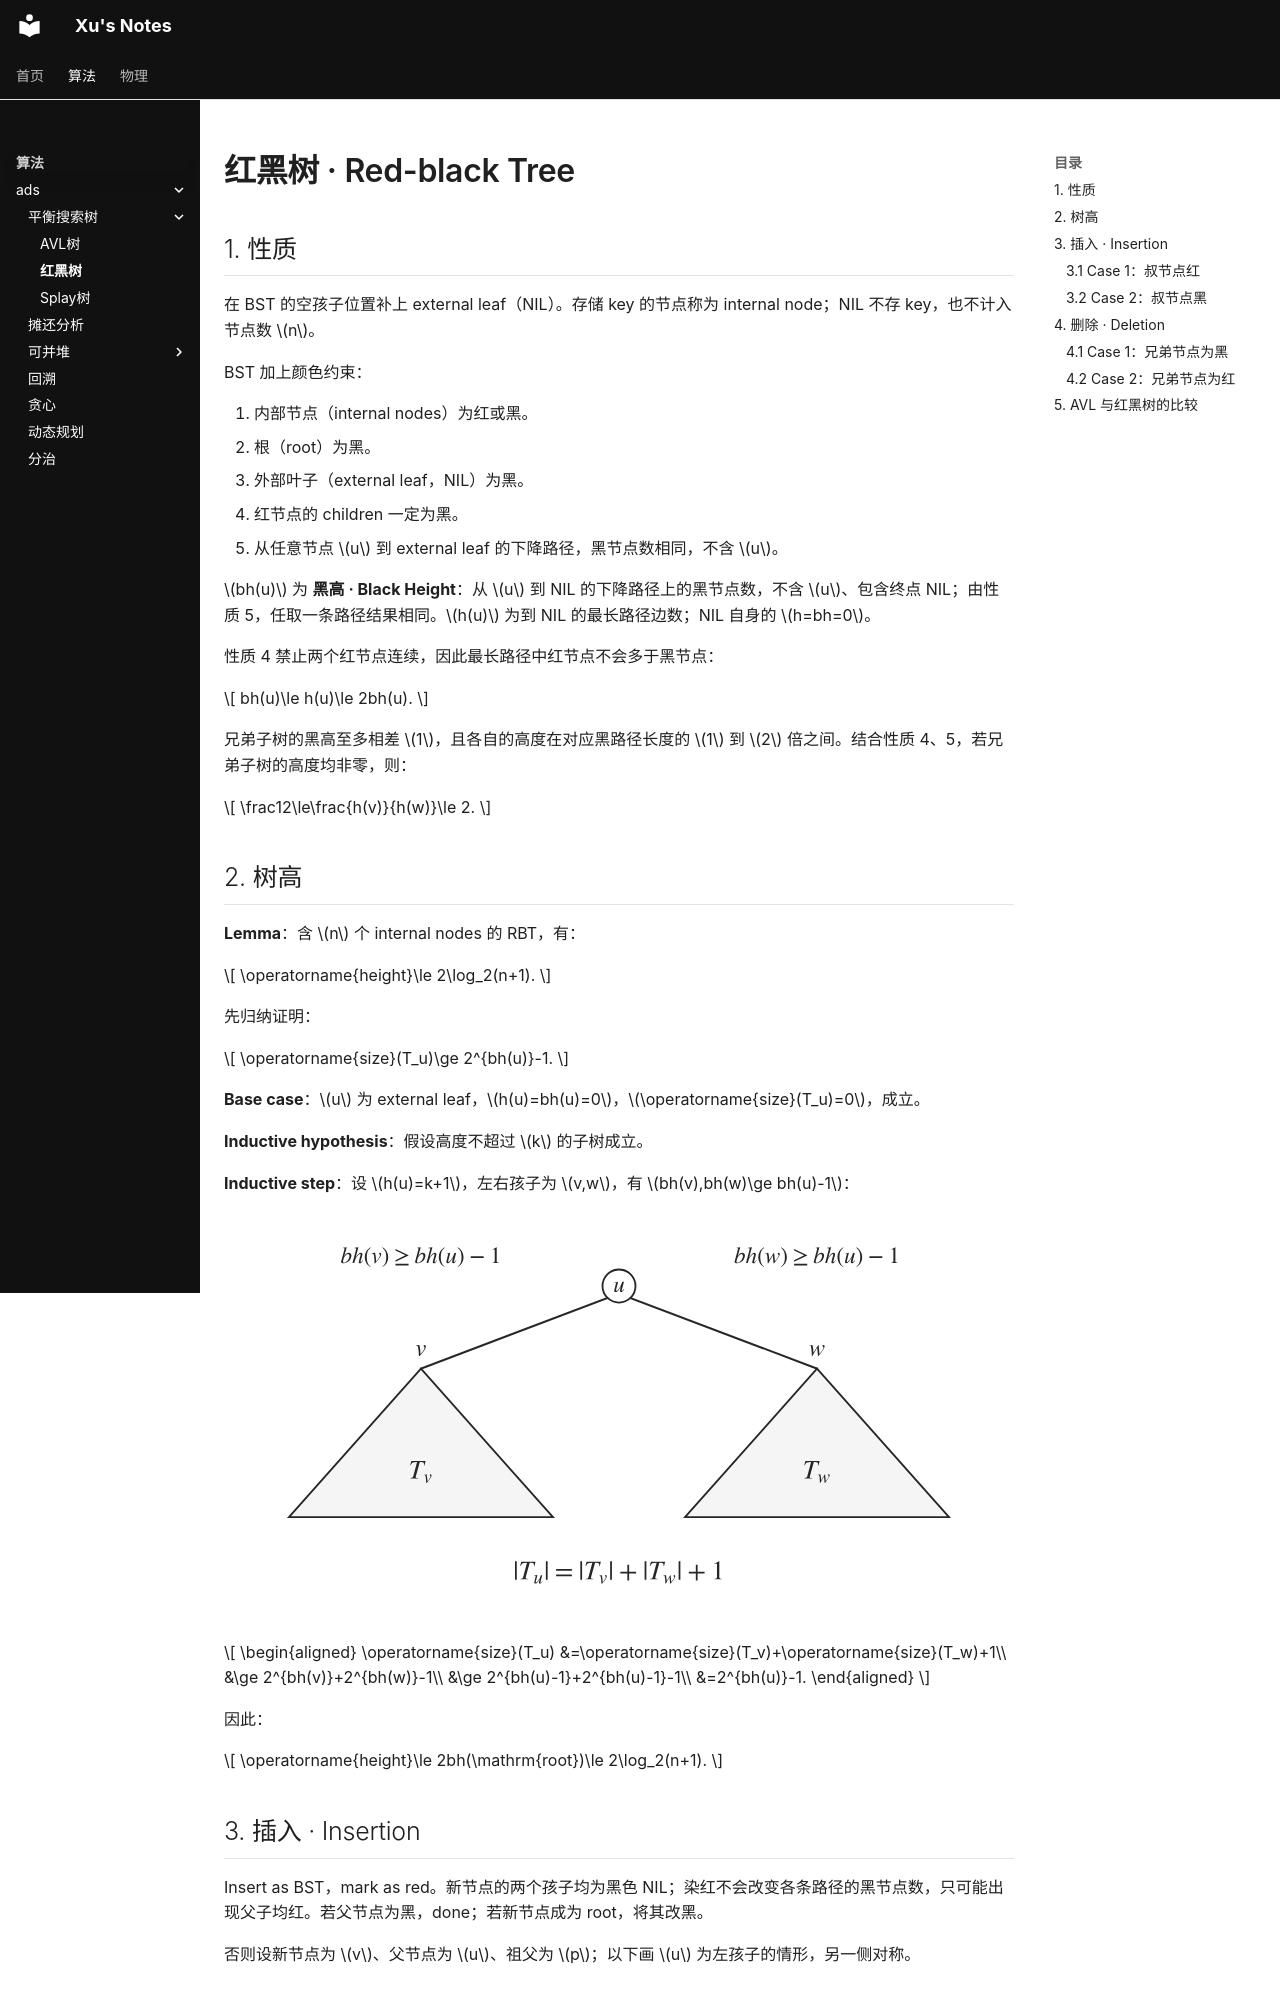

repository: BrowserX/Xu-Notes · page: algorithm/ads/bbst/RBtree/index.html · generator: mkdocs

# 红黑树 · Red-black Tree

## 1. 性质

在 BST 的空孩子位置补上 external leaf（NIL）。存储 key 的节点称为 internal node；NIL 不存 key，也不计入节点数 $n$。

BST 加上颜色约束：

1. 内部节点（internal nodes）为红或黑。
2. 根（root）为黑。
3. 外部叶子（external leaf，NIL）为黑。
4. 红节点的 children 一定为黑。
5. 从任意节点 $u$ 到 external leaf 的下降路径，黑节点数相同，不含 $u$。

$bh(u)$ 为 **黑高 · Black Height**：从 $u$ 到 NIL 的下降路径上的黑节点数，不含 $u$、包含终点 NIL；由性质 5，任取一条路径结果相同。$h(u)$ 为到 NIL 的最长路径边数；NIL 自身的 $h=bh=0$。

性质 4 禁止两个红节点连续，因此最长路径中红节点不会多于黑节点：

$$
bh(u)\le h(u)\le 2bh(u).
$$

兄弟子树的黑高至多相差 $1$，且各自的高度在对应黑路径长度的 $1$ 到 $2$ 倍之间。结合性质 4、5，若兄弟子树的高度均非零，则：

$$
\frac12\le\frac{h(v)}{h(w)}\le 2.
$$
